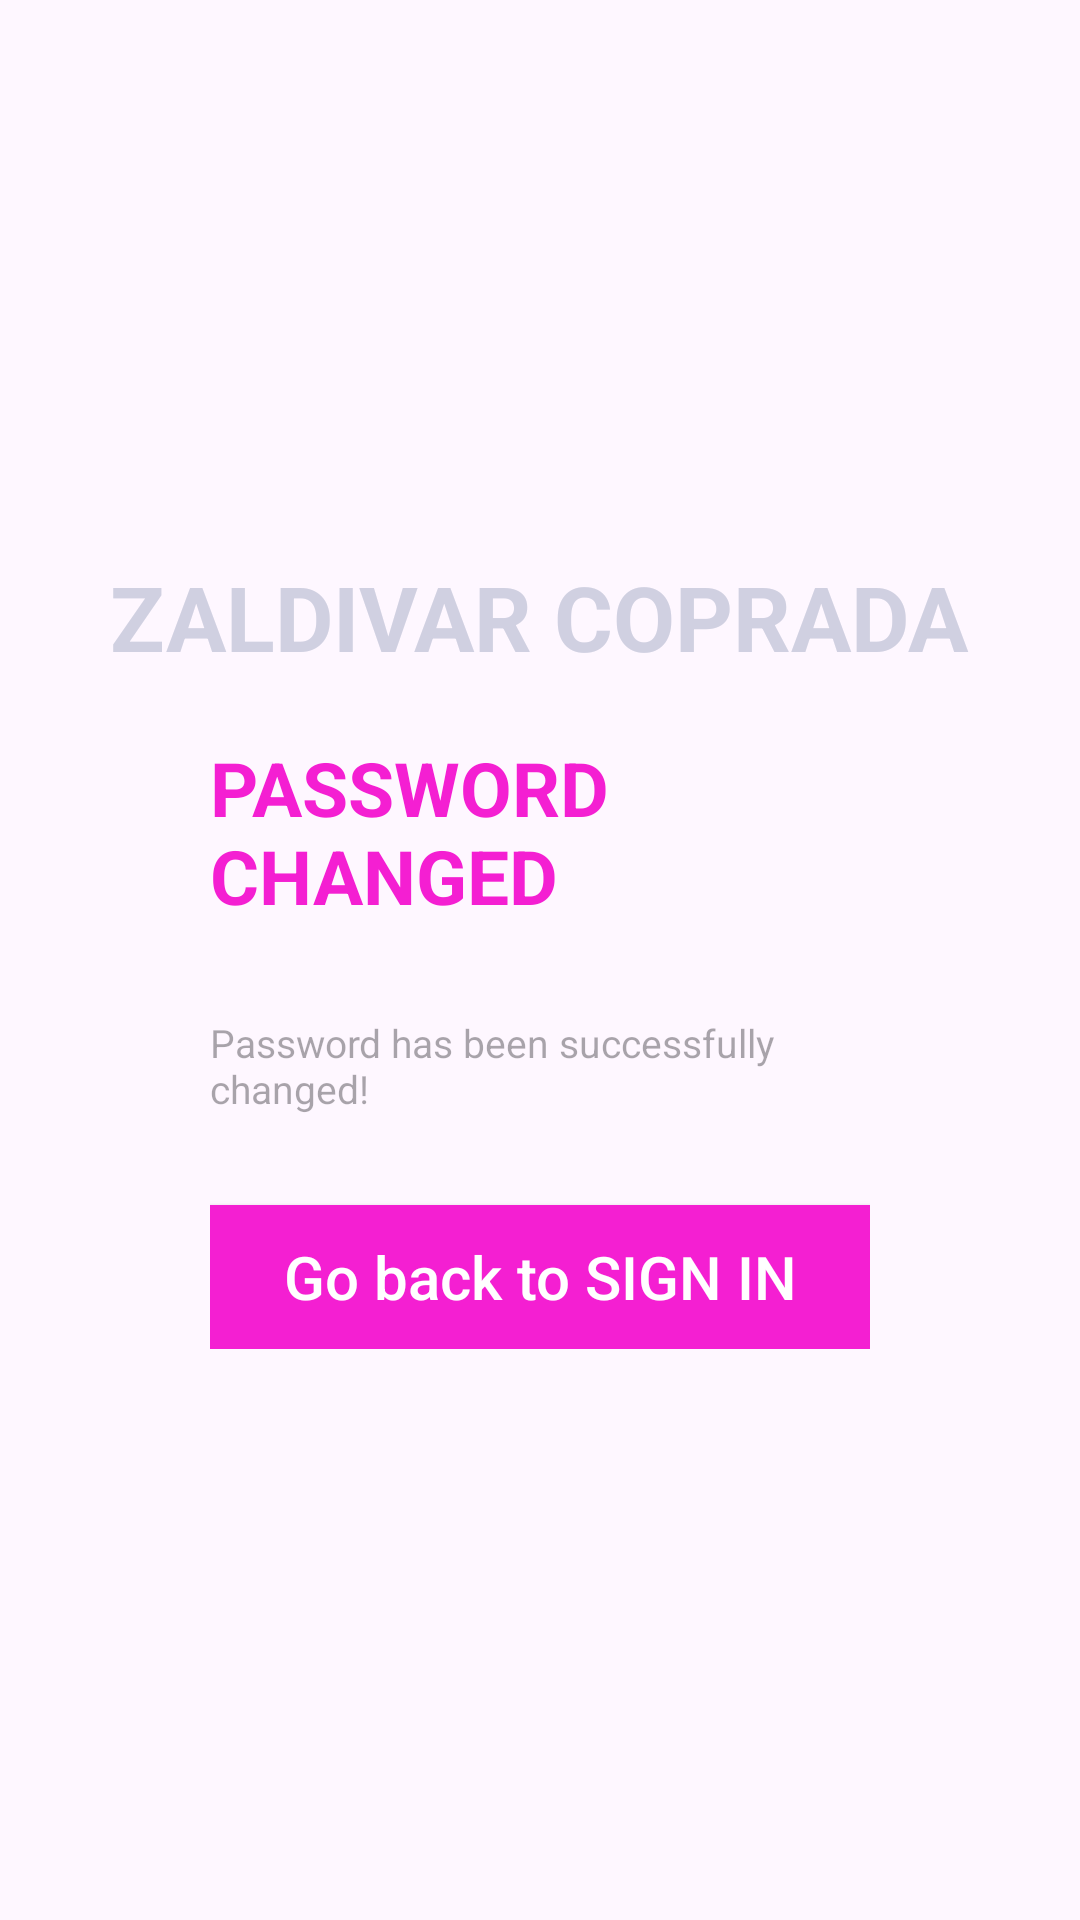

Layout XML and referenced resources for this Android screen:
<!-- AndroidManifest.xml: application theme Theme.Tab -->
<!-- res/layout/fragment_confirm_changed.xml -->
<?xml version="1.0" encoding="utf-8"?>
<androidx.appcompat.widget.LinearLayoutCompat

    xmlns:android="http://schemas.android.com/apk/res/android"
    xmlns:tools="http://schemas.android.com/tools"
    android:orientation="vertical"
    android:paddingTop="20dp"
    android:layout_width="match_parent"
    android:layout_height="match_parent"
    android:paddingLeft="20dp"
    android:paddingRight="20dp"
    android:overScrollMode="always"
    tools:context=".ChangePassword">


    <androidx.appcompat.widget.LinearLayoutCompat
        android:layout_marginTop="35dp"
        android:layout_marginBottom="20dp"
        android:gravity="center"
        android:orientation="vertical"
        android:layout_width="match_parent"
        android:layout_height="wrap_content">

        <androidx.appcompat.widget.AppCompatImageView
            android:src="@drawable/totoo"
            android:layout_width="match_parent"
            android:layout_height="150dp"/>

        <androidx.appcompat.widget.AppCompatTextView
            android:layout_marginTop="-20dp"
            android:textStyle="bold"
            android:textSize="30sp"
            android:textColor="@color/gray"
            android:text="ZALDIVAR COPRADA"
            android:layout_width="wrap_content"
            android:layout_height="wrap_content"/>


    </androidx.appcompat.widget.LinearLayoutCompat>



    <androidx.appcompat.widget.LinearLayoutCompat
        android:paddingLeft="50dp"
        android:paddingRight="50dp"
        android:gravity="center"
        android:orientation="vertical"
        android:layout_width="match_parent"
        android:layout_height="wrap_content">

        <androidx.appcompat.widget.AppCompatTextView
            android:textSize="25sp"
            android:textStyle="bold"
            android:text="PASSWORD CHANGED"
            android:textColor="@color/txt"
            android:layout_width="wrap_content"
            android:layout_height="wrap_content"/>

        <androidx.appcompat.widget.AppCompatTextView
            android:layout_marginTop="30dp"
            android:textSize="13sp"
            android:hint="Password has been successfully changed!"
            android:layout_width="wrap_content"
            android:layout_height="wrap_content"/>


        <androidx.appcompat.widget.AppCompatButton
            android:id="@+id/back_to_login"
            android:textSize="20sp"
            android:layout_marginTop="30dp"
            android:textColor="@color/white"
            android:textAllCaps="false"
            android:text="Go back to SIGN IN"
            android:background="@drawable/button"
            android:layout_width="250dp"
            android:layout_height="wrap_content"/>




    </androidx.appcompat.widget.LinearLayoutCompat>







</androidx.appcompat.widget.LinearLayoutCompat>
<!-- resources referenced by this layout -->
<resources>
  <color name="gray">#d0d0e1</color>
  <color name="txt">#F41FD2</color>
  <color name="white">#FFFFFFFF</color>
  <!-- drawable button (drawable) -->
  <?xml version="1.0" encoding="utf-8"?>
  <shape xmlns:android="http://schemas.android.com/apk/res/android"
      android:shape="rectangle" >
  
      
      <solid
          android:color="@color/txt" >
      </solid>
  
      
  
  
      
      <corners
          android:radius="10dp"   >
      </corners>
  
  </shape>
  <style name="Theme.Tab" parent="Base.Theme.Tab">
          
          <item name="android:navigationBarColor">@android:color/transparent</item>
          <item name="android:statusBarColor">@android:color/transparent</item>
          <item name="android:windowLightStatusBar">?attr/isLightTheme</item>
      </style>
  <style name="Base.Theme.Tab" parent="Theme.Material3.DayNight.NoActionBar">
          
          
      </style>
</resources>
